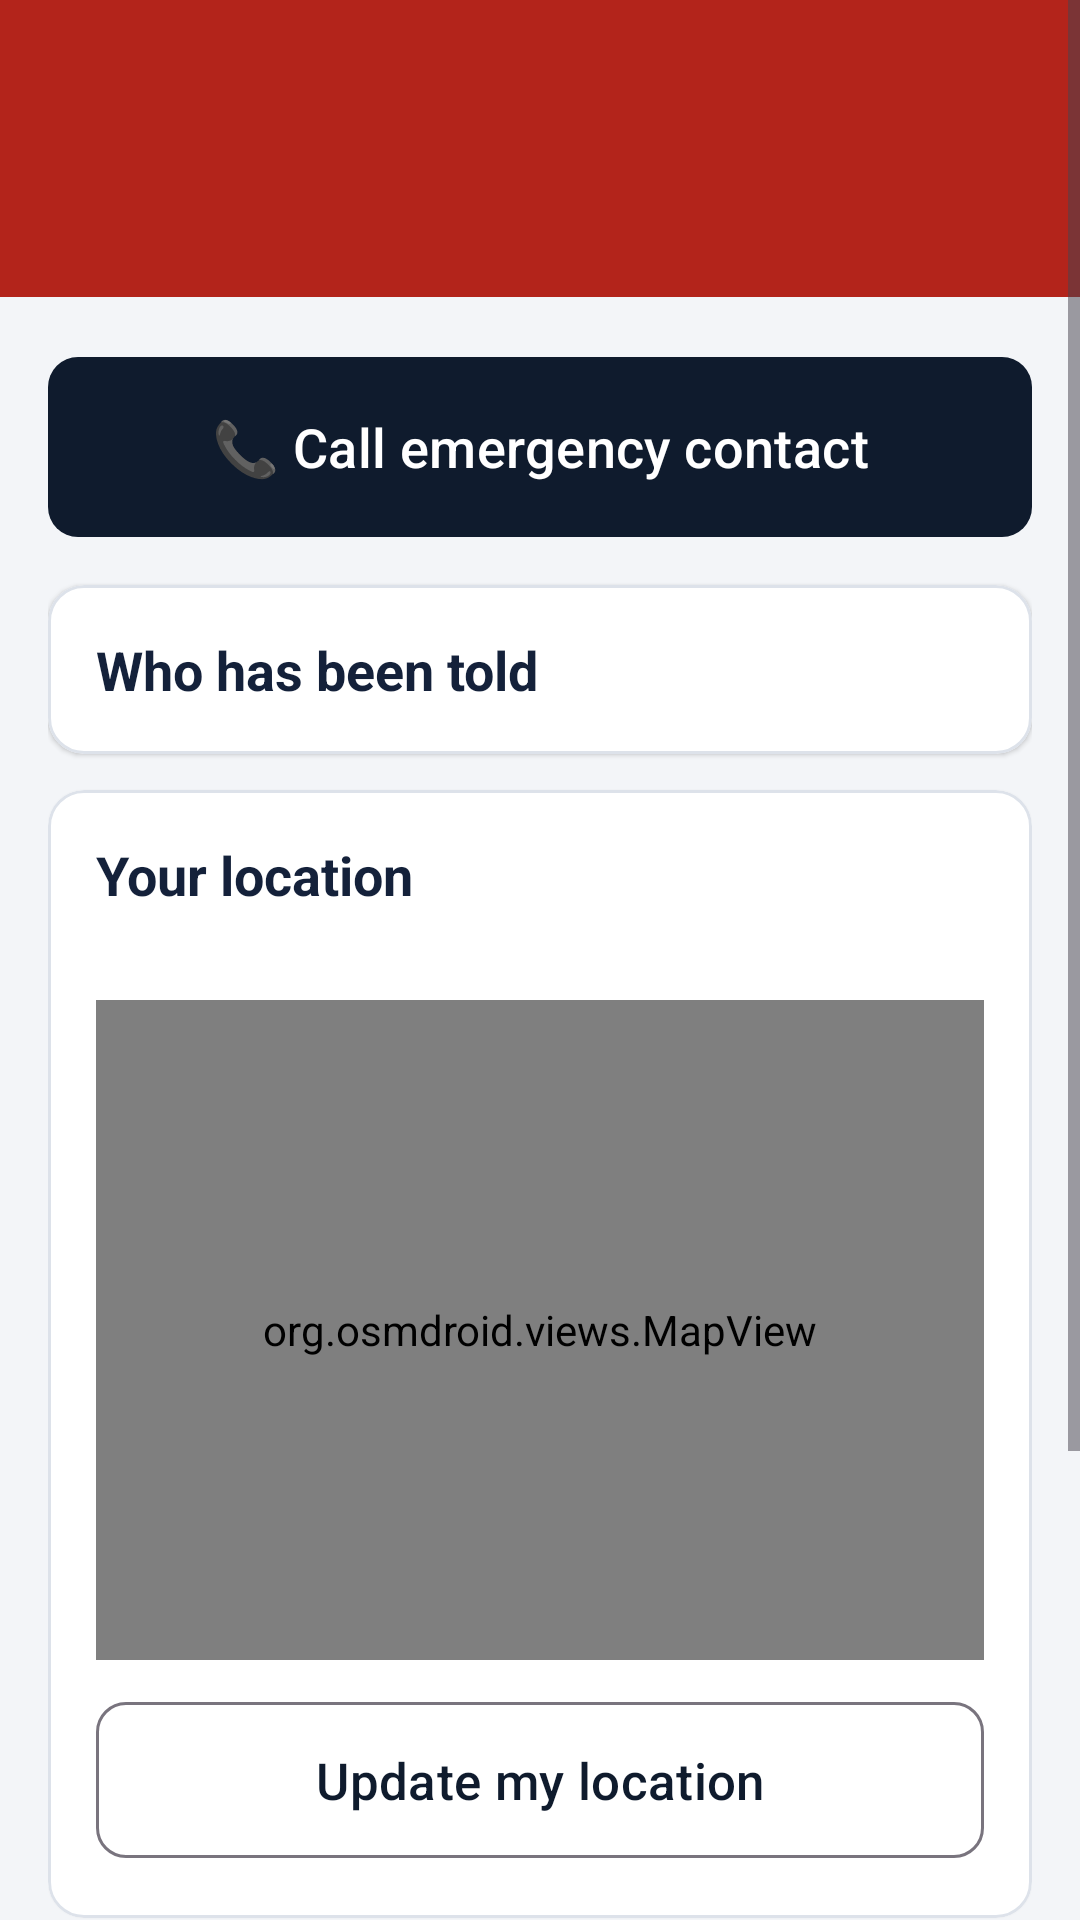

Write the Android layout XML for this screen, with the resource values it uses.
<!-- AndroidManifest.xml: application theme Theme.RideGuard -->
<!-- res/layout/activity_emergency.xml -->
<?xml version="1.0" encoding="utf-8"?>
<ScrollView xmlns:android="http://schemas.android.com/apk/res/android" android:layout_width="match_parent" android:layout_height="match_parent">
<LinearLayout android:layout_width="match_parent" android:layout_height="wrap_content" android:orientation="vertical">
    <TextView android:id="@+id/banner" style="@style/Banner" android:visibility="gone"/>
    <LinearLayout android:id="@+id/head" android:layout_width="match_parent" android:layout_height="wrap_content" android:orientation="vertical"
        android:background="@color/red" android:padding="20dp">
        <TextView android:id="@+id/headline" android:layout_width="match_parent" android:layout_height="wrap_content" android:textColor="@color/white"
            android:textSize="28sp" android:textStyle="bold" android:accessibilityLiveRegion="polite"/>
        <TextView android:id="@+id/subline" android:layout_width="match_parent" android:layout_height="wrap_content" android:textColor="#FFE3E0" android:textSize="16sp"/>
    </LinearLayout>
    <LinearLayout android:layout_width="match_parent" android:layout_height="wrap_content" android:orientation="vertical" android:padding="16dp">
        <com.google.android.material.button.MaterialButton android:id="@+id/callBtn" style="@style/BigButton" android:layout_marginTop="0dp" android:text="📞 Call emergency contact"/>
        <com.google.android.material.button.MaterialButton android:id="@+id/smsBtn" style="@style/BigButton.Outlined" android:text="✉ Text emergency contact my location" android:visibility="gone"/>

        <com.google.android.material.card.MaterialCardView style="@style/Card">
            <LinearLayout android:layout_width="match_parent" android:layout_height="wrap_content" android:orientation="vertical">
                <TextView style="@style/H2" android:layout_width="wrap_content" android:layout_height="wrap_content" android:text="Who has been told"/>
                <LinearLayout android:id="@+id/rows" android:layout_width="match_parent" android:layout_height="wrap_content" android:orientation="vertical"/>
            </LinearLayout>
        </com.google.android.material.card.MaterialCardView>

        <com.google.android.material.card.MaterialCardView style="@style/Card">
            <LinearLayout android:layout_width="match_parent" android:layout_height="wrap_content" android:orientation="vertical">
                <TextView style="@style/H2" android:layout_width="wrap_content" android:layout_height="wrap_content" android:text="Your location"/>
                <TextView android:id="@+id/location" style="@style/Body" android:layout_width="match_parent" android:layout_height="wrap_content"/>
                <org.osmdroid.views.MapView android:id="@+id/map" android:layout_width="match_parent" android:layout_height="220dp" android:layout_marginTop="8dp"/>
                <com.google.android.material.button.MaterialButton android:id="@+id/locBtn" style="@style/BigButton.Outlined" android:text="Update my location"/>
            </LinearLayout>
        </com.google.android.material.card.MaterialCardView>

        <com.google.android.material.button.MaterialButton android:id="@+id/falseAlarmBtn" style="@style/BigButton.Outlined" android:text="I am OK – report a false alarm"/>
        <TextView style="@style/Muted" android:layout_width="match_parent" android:layout_height="wrap_content" android:layout_marginTop="6dp"
            android:text="An SMS that was already sent cannot be taken back. Reporting a false alarm tells your company you are safe."/>
        <com.google.android.material.button.MaterialButton android:id="@+id/homeBtn" style="@style/Widget.Material3.Button.TextButton"
            android:layout_width="wrap_content" android:layout_height="wrap_content" android:minHeight="56dp" android:layout_marginTop="8dp" android:text="Back to home"/>
    </LinearLayout>
</LinearLayout>
</ScrollView>
<!-- resources referenced by this layout -->
<resources>
  <color name="red">#B3241B</color>
  <color name="white">#FFFFFF</color>
  <style name="Banner">
          <item name="android:layout_width">match_parent</item>
          <item name="android:layout_height">wrap_content</item>
          <item name="android:background">@color/amberBg</item>
          <item name="android:textColor">@color/amber</item>
          <item name="android:padding">12dp</item>
          <item name="android:textStyle">bold</item>
          <item name="android:textSize">14sp</item>
      </style>
  <style name="BigButton" parent="RgButton">
          <item name="android:layout_width">match_parent</item>
          <item name="android:layout_height">wrap_content</item>
          <item name="android:minHeight">68dp</item>
          <item name="android:textSize">18sp</item>
          <item name="android:layout_marginTop">12dp</item>
      </style>
  <style name="BigButton.Outlined" parent="Widget.Material3.Button.OutlinedButton">
          <item name="android:layout_width">match_parent</item>
          <item name="android:layout_height">wrap_content</item>
          <item name="android:minHeight">60dp</item>
          <item name="android:textSize">17sp</item>
          <item name="android:layout_marginTop">10dp</item>
          <item name="cornerRadius">10dp</item>
      </style>
  <style name="Body"><item name="android:textSize">16sp</item><item name="android:textColor">@color/ink</item><item name="android:lineSpacingExtra">3dp</item></style>
  <style name="Card">
          <item name="android:layout_width">match_parent</item>
          <item name="android:layout_height">wrap_content</item>
          <item name="android:layout_marginTop">12dp</item>
          <item name="cardCornerRadius">12dp</item>
          <item name="cardElevation">1dp</item>
          <item name="strokeColor">@color/line</item>
          <item name="strokeWidth">1dp</item>
          <item name="cardBackgroundColor">@color/white</item>
          <item name="contentPadding">16dp</item>
      </style>
  <style name="H2"><item name="android:textSize">18sp</item><item name="android:textStyle">bold</item><item name="android:textColor">@color/ink</item></style>
  <style name="Muted"><item name="android:textSize">14sp</item><item name="android:textColor">@color/muted</item></style>
  <style name="Theme.RideGuard" parent="Theme.Material3.Light">
          <item name="colorPrimary">@color/navy</item>
          <item name="colorOnPrimary">@color/white</item>
          <item name="colorSecondary">@color/red</item>
          <item name="android:colorBackground">@color/paper</item>
          <item name="android:windowBackground">@color/paper</item>
          <item name="android:statusBarColor">@color/navy</item>
          <item name="actionBarTheme">@style/ThemeOverlay.RideGuard.ActionBar</item>
          <item name="actionBarStyle">@style/RgActionBar</item>
          <item name="materialButtonStyle">@style/RgButton</item>
      </style>
  <color name="amberBg">#FFF1D1</color>
  <color name="amber">#8A5200</color>
  <style name="RgButton" parent="Widget.Material3.Button">
          <item name="android:minHeight">56dp</item>
          <item name="android:textSize">16sp</item>
          <item name="cornerRadius">10dp</item>
      </style>
  <color name="ink">#14213A</color>
  <color name="line">#DDE2EA</color>
  <color name="muted">#5B6577</color>
  <color name="navy">#0F1B2D</color>
  <color name="paper">#F3F5F8</color>
  <style name="ThemeOverlay.RideGuard.ActionBar" parent="ThemeOverlay.Material3.Dark.ActionBar">
          <item name="colorSurface">@color/navy</item>
          <item name="colorOnSurface">@color/white</item>
      </style>
  <style name="RgActionBar" parent="Widget.Material3.ActionBar.Solid">
          <item name="background">@color/navy</item>
      </style>
</resources>
